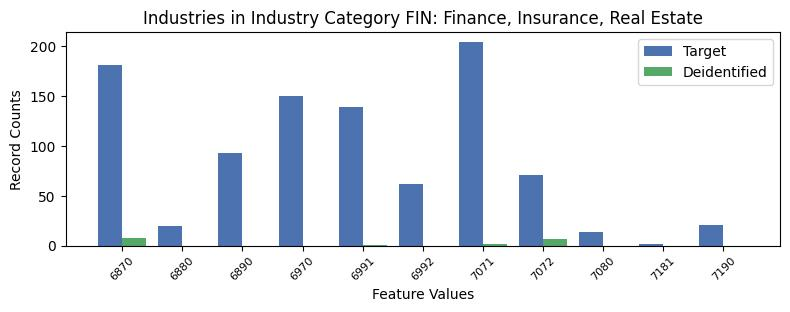

Values plotted in this chart, from the file beside it:
, INDP, count_target, count_deidentified
3, 6870, 181, 8.0
8, 6880, 20, 0.0
6, 6890, 93, 0.0
5, 6970, 150, 0.0
2, 6991, 139, 1.0
1, 6992, 62, 0.0
0, 7071, 204, 2.0
7, 7072, 71, 7.0
4, 7080, 14, 0.0
10, 7181, 2, 0.0
9, 7190, 21, 0.0
